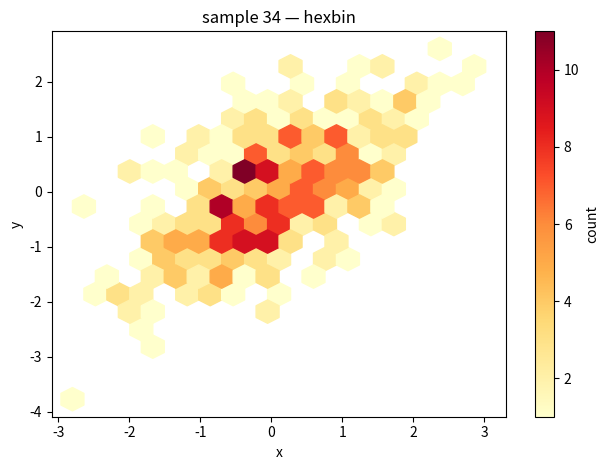

The script that saved this image:
# Objective: Hexbin density of a bivariate Gaussian cloud.
# Leave the figure open for Agg → Plot panel capture.

import random
import math

random.seed(34)
n = 400
xs = [random.gauss(0, 1) for _ in range(n)]
ys = [0.6 * x + 0.8 * random.gauss(0, 1) for x in xs]
mx = sum(xs) / n
my = sum(ys) / n
num = sum((x - mx) * (y - my) for x, y in zip(xs, ys))
den = math.sqrt(
    sum((x - mx) ** 2 for x in xs) * sum((y - my) ** 2 for y in ys)
)
print("n=", n, "corr~=", round(num / den, 4))

# --- GRAPHIC OUTPUT ---

import matplotlib

matplotlib.use("Agg")
import matplotlib.pyplot as plt

fig, ax = plt.subplots()
hb = ax.hexbin(xs, ys, gridsize=18, cmap="YlOrRd", mincnt=1)
fig.colorbar(hb, ax=ax, label="count")
ax.set_title("sample 34 — hexbin")
ax.set_xlabel("x")
ax.set_ylabel("y")
fig.tight_layout()
print("PASS 34_hexbin")
